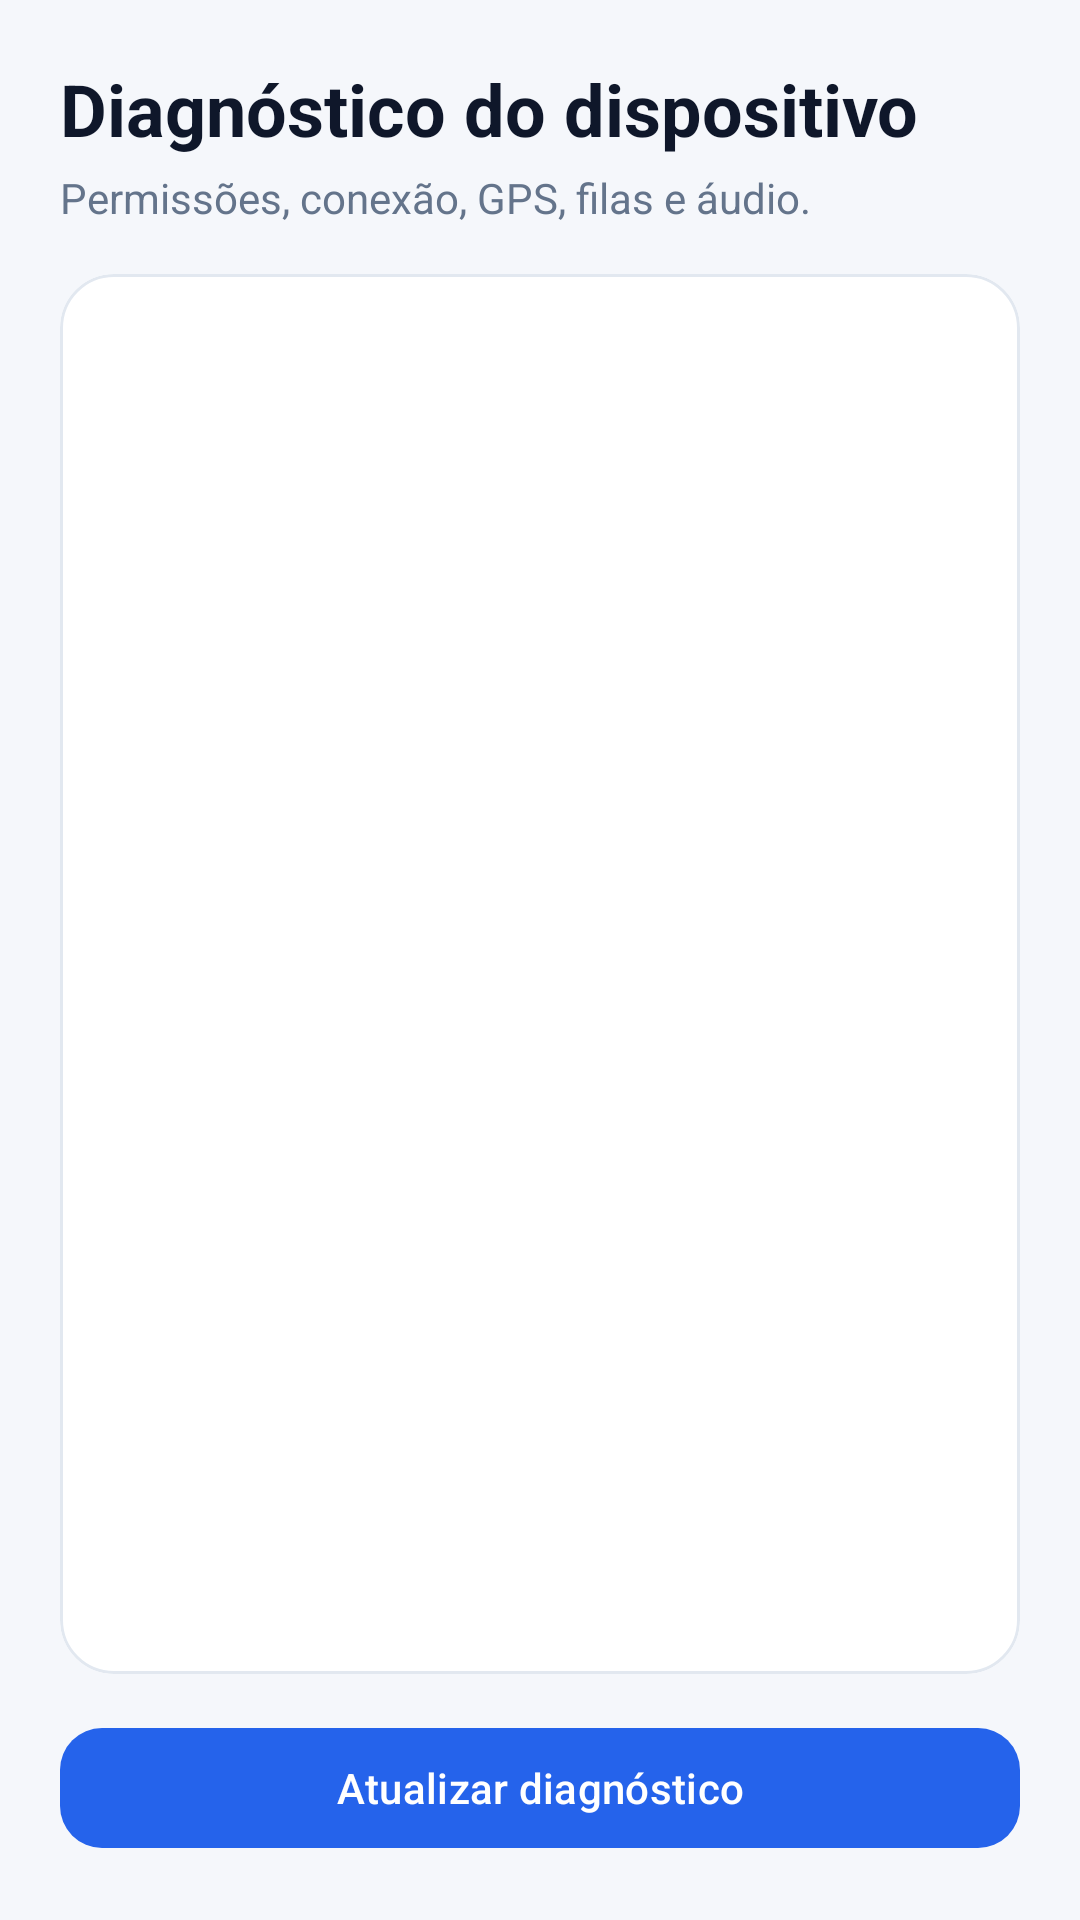

Write the Android layout XML for this screen, with the resource values it uses.
<!-- AndroidManifest.xml: application theme Theme.RastreiaFrota -->
<!-- res/layout/activity_diagnostics.xml -->
<?xml version="1.0" encoding="utf-8"?>
<LinearLayout xmlns:android="http://schemas.android.com/apk/res/android"
    xmlns:app="http://schemas.android.com/apk/res-auto"
    android:layout_width="match_parent"
    android:layout_height="match_parent"
    android:background="#F5F7FB"
    android:orientation="vertical"
    android:padding="20dp">

    <TextView
        android:layout_width="match_parent"
        android:layout_height="wrap_content"
        android:text="Diagnóstico do dispositivo"
        android:textColor="#0F172A"
        android:textSize="24sp"
        android:textStyle="bold" />

    <TextView
        android:layout_width="match_parent"
        android:layout_height="wrap_content"
        android:layout_marginTop="4dp"
        android:text="Permissões, conexão, GPS, filas e áudio."
        android:textColor="#64748B"
        android:textSize="14sp" />

    <com.google.android.material.card.MaterialCardView
        android:layout_width="match_parent"
        android:layout_height="0dp"
        android:layout_marginTop="16dp"
        android:layout_weight="1"
        app:cardBackgroundColor="#FFFFFF"
        app:cardCornerRadius="18dp"
        app:strokeColor="#E2E8F0"
        app:strokeWidth="1dp">

        <ScrollView
            android:layout_width="match_parent"
            android:layout_height="match_parent">
            <TextView
                android:id="@+id/tvDiagnostics"
                android:layout_width="match_parent"
                android:layout_height="wrap_content"
                android:padding="18dp"
                android:textColor="#334155"
                android:textIsSelectable="true"
                android:textSize="14sp" />
        </ScrollView>
    </com.google.android.material.card.MaterialCardView>

    <com.google.android.material.button.MaterialButton
        android:id="@+id/btnRefresh"
        android:layout_width="match_parent"
        android:layout_height="wrap_content"
        android:layout_marginTop="14dp"
        android:text="Atualizar diagnóstico"
        app:cornerRadius="14dp" />
</LinearLayout>
<!-- resources referenced by this layout -->
<resources>
  <style name="Theme.RastreiaFrota" parent="Theme.Material3.DayNight.NoActionBar">
          <item name="colorPrimary">#2563EB</item>
          <item name="colorOnPrimary">#FFFFFF</item>
          <item name="android:statusBarColor">#0F172A</item>
      </style>
</resources>
